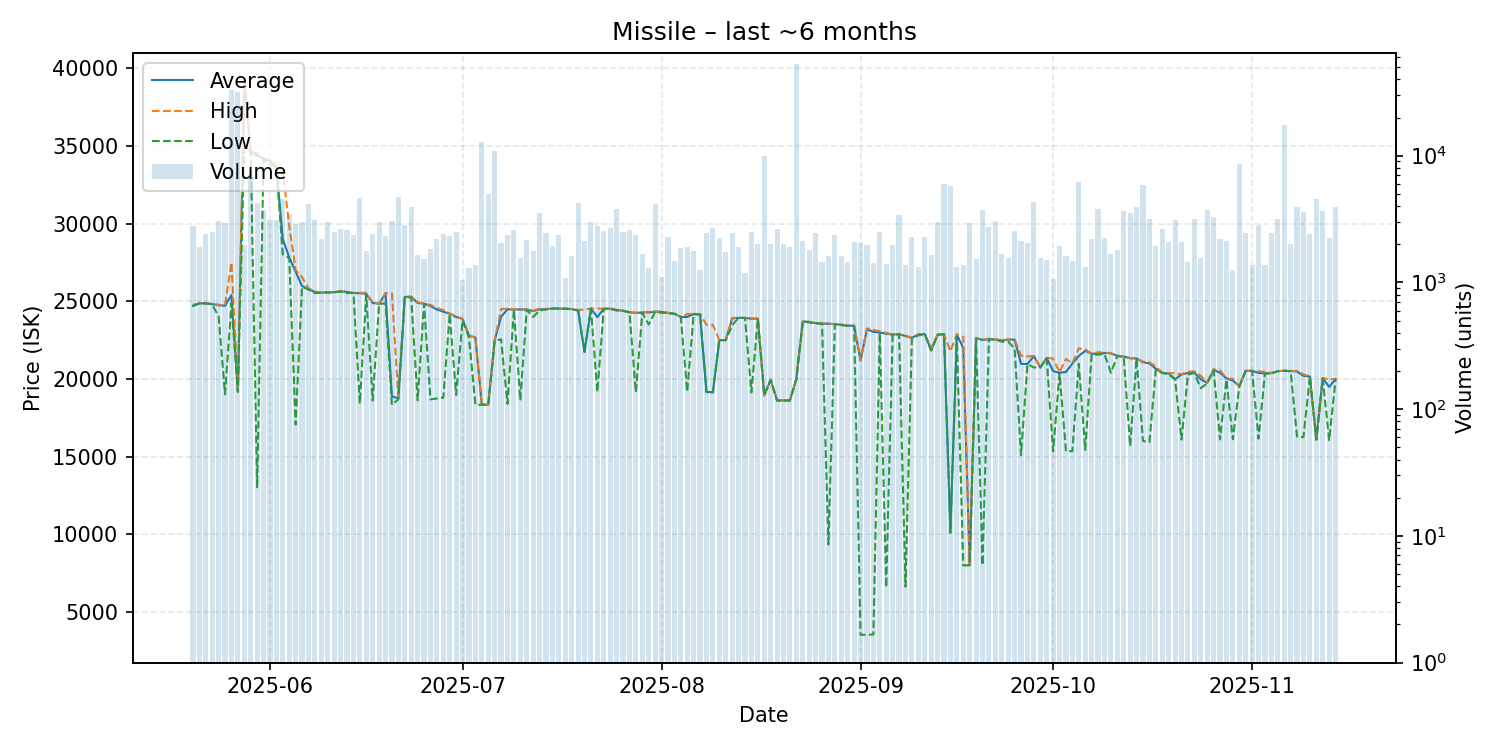

Source data for this figure (header and first rows):
date, average, highest, lowest, order_count, volume
2025-05-20, 24710, 24780, 24700, 403, 2794
2025-05-21, 24860, 24860, 24860, 386, 1901
2025-05-22, 24860, 24860, 24860, 393, 2405
2025-05-23, 24820, 24830, 24810, 413, 2483
2025-05-24, 24740, 24780, 24000, 534, 3057
2025-05-25, 24710, 24740, 19020, 644, 2926
2025-05-26, 25400, 27500, 24860, 565, 32759
2025-05-27, 19180, 19300, 19180, 436, 31942
2025-05-28, 39180, 39190, 34930, 516, 1990
2025-05-29, 34650, 34650, 34640, 518, 6765
2025-05-30, 34360, 34500, 13030, 571, 4239
2025-05-31, 34180, 34230, 34120, 618, 3703
2025-06-01, 34050, 34110, 33850, 628, 3093
2025-06-02, 33610, 33700, 33570, 497, 3107
2025-06-03, 29000, 33350, 28010, 546, 4552
2025-06-04, 27820, 29870, 27780, 473, 3463
2025-06-05, 26900, 27000, 17070, 514, 2894
2025-06-06, 25980, 26550, 25940, 569, 2979
2025-06-07, 25770, 25840, 25750, 546, 4139
2025-06-08, 25600, 25630, 25530, 650, 3133
2025-06-09, 25560, 25580, 25540, 503, 2199
2025-06-10, 25570, 25570, 25570, 413, 2977
2025-06-11, 25580, 25590, 25570, 413, 2499
2025-06-12, 25650, 25660, 25620, 401, 2625
2025-06-13, 25600, 25610, 25530, 479, 2583
2025-06-14, 25530, 25540, 25530, 481, 2345
2025-06-15, 25520, 25540, 18420, 477, 4665
2025-06-16, 25470, 25550, 25410, 390, 1754
2025-06-17, 24890, 24900, 18610, 736, 2389
2025-06-18, 24840, 24850, 24830, 578, 2983
2025-06-19, 25500, 25530, 24860, 564, 2305
2025-06-20, 18880, 25510, 18340, 484, 3076
2025-06-21, 18750, 18780, 18690, 508, 4733
2025-06-22, 25280, 25320, 25270, 538, 2828
2025-06-23, 25280, 25300, 25230, 410, 3958
2025-06-24, 24890, 24930, 18630, 522, 1653
2025-06-25, 24850, 24860, 24830, 380, 1527
2025-06-26, 24690, 24760, 18690, 399, 1819
2025-06-27, 24470, 24570, 18740, 394, 2195
2025-06-28, 24330, 24430, 18800, 429, 2398
2025-06-29, 24200, 24210, 24180, 514, 2334
2025-06-30, 23990, 24040, 18970, 368, 2507
2025-07-01, 23860, 23860, 23780, 349, 1040
2025-07-02, 22790, 22800, 22670, 362, 1301
2025-07-03, 22670, 22680, 18350, 368, 1371
2025-07-04, 18340, 18340, 18340, 390, 12706
2025-07-05, 18340, 18340, 18340, 477, 4974
2025-07-06, 22460, 22460, 22460, 443, 10803
2025-07-07, 24000, 24500, 22550, 420, 2031
2025-07-08, 24480, 24520, 18400, 400, 2352
2025-07-09, 24470, 24480, 24460, 374, 2588
2025-07-10, 24470, 24490, 18620, 368, 1561
2025-07-11, 24460, 24480, 24450, 348, 2166
2025-07-12, 24370, 24390, 23990, 435, 1775
2025-07-13, 24480, 24520, 24400, 442, 3556
2025-07-14, 24490, 24490, 24480, 369, 2475
2025-07-15, 24530, 24530, 24530, 325, 1937
2025-07-16, 24530, 24530, 24530, 289, 2367
2025-07-17, 24520, 24520, 24520, 309, 1080
2025-07-18, 24500, 24500, 24480, 348, 1627
... 119 more rows
